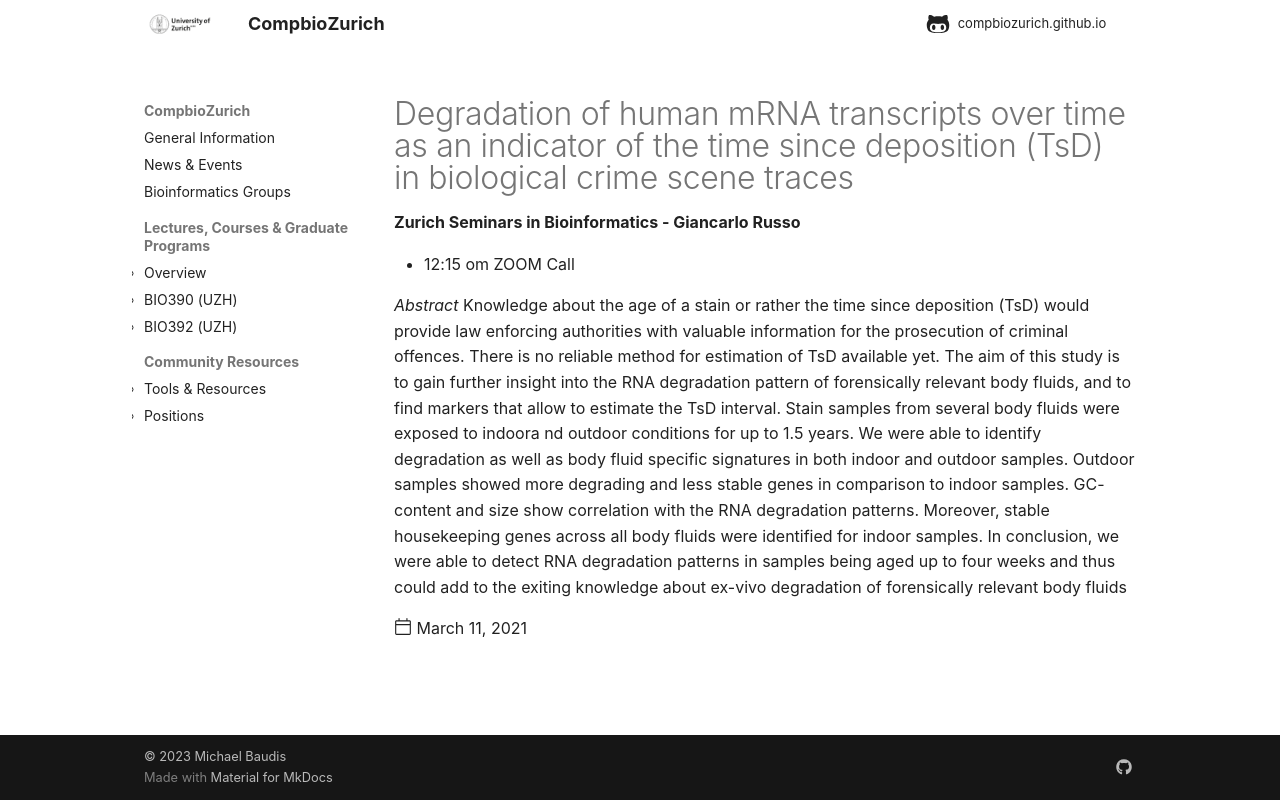

repository: compbiozurich/compbiozurich.github.io · page: news/2021/2021-03-11--zh-seminars-in-bioinformatics/index.html · generator: mkdocs

---
template: post.html
title: Degradation of human mRNA transcripts over time as an indicator of the time since deposition (TsD) in biological crime scene traces
description: 'Zurich Seminars in Bioinformatics - Giancarlo Russo'
date: 2021-03-11
authors:
  - '@mbaudis'
---



* 12:15 om  ZOOM Call



*Abstract* Knowledge about the age of a stain or rather the time since deposition (TsD) would provide law enforcing authorities with valuable information for the prosecution of criminal offences. There is no reliable method for estimation of TsD available yet. The aim of this study is to gain further insight into the RNA degradation pattern of forensically relevant body fluids, and to find markers that allow to estimate the TsD interval. Stain samples from several body fluids were exposed to indoora nd outdoor conditions for up to 1.5 years. We were able to identify degradation as well as body fluid specific signatures in both indoor and outdoor samples.<!--more--> Outdoor samples showed more degrading and less stable genes in comparison to indoor samples. GC-content and size  show correlation with the RNA degradation patterns. Moreover, stable housekeeping genes across all body fluids were identified for indoor samples. In conclusion, we were able to detect RNA degradation patterns in samples being aged up to four weeks and thus could add to the exiting knowledge about ex-vivo degradation of forensically relevant body fluids
